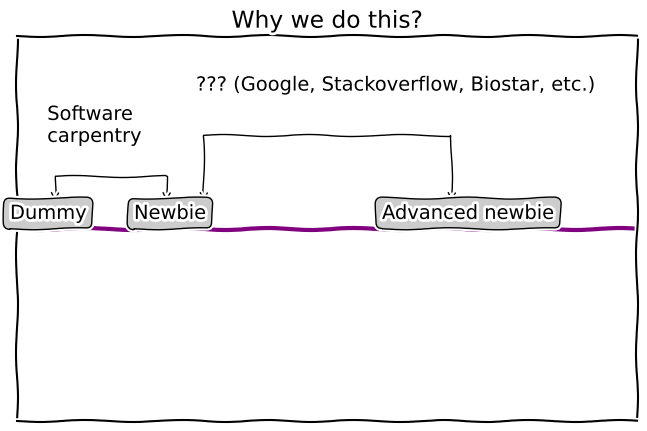

Here is the Python script that generated this plot:
from matplotlib.pyplot import figure, show, xkcd

xkcd()
fig = figure(1, figsize=(8,5))
ax = fig.add_subplot(111, autoscale_on=False, xlim=(0, 5), ylim=(-3, 3))
ax.get_xaxis().set_ticks([])
ax.get_yaxis().set_ticks([])
line, = ax.plot(range(6), [0]*6, lw=3, color='purple')
ax.set_title("Why we do this?")
ax.annotate('', xy=(0.3, 0.3), xycoords='data', xytext=(1.2, 0.3),
        textcoords='data', arrowprops=dict(arrowstyle="<->",
                                            connectionstyle="bar",
                                            ec="k",
                                            shrinkA=5, shrinkB=5,))

ax.annotate('', xy=(1.5, 0.3), xycoords='data', xytext=(3.5, 0.3),
        textcoords='data', arrowprops=dict(arrowstyle="<->",
                                            connectionstyle="bar",
                                            ec="k",
                                            shrinkA=5, shrinkB=5,))

ax.annotate('Dummy', xy=(.5, -0.5), xycoords='data', xytext=(-50, 30),
        textcoords='offset points', bbox=dict(boxstyle="round", fc="0.8"),
        arrowprops=None)

ax.annotate('Newbie', xy=(1.5, -0.5), xycoords='data', xytext=(-50, 30),
        textcoords='offset points', bbox=dict(boxstyle="round", fc="0.8"),
        arrowprops=None)

ax.annotate('Advanced newbie', xy=(3.5, -0.5), xycoords='data',
        xytext=(-50, 30), textcoords='offset points',
        bbox=dict(boxstyle="round", fc="0.8"),
        arrowprops=None)

ax.annotate('Software\ncarpentry', xy=(0.8, .7), xycoords='data',
        xytext=(-50, 30), textcoords='offset points', arrowprops=None)

ax.annotate('??? (Google, Stackoverflow, Biostar, etc.)', xy=(2, 1.5), xycoords='data',
        xytext=(-50, 30), textcoords='offset points', arrowprops=None)

show()
